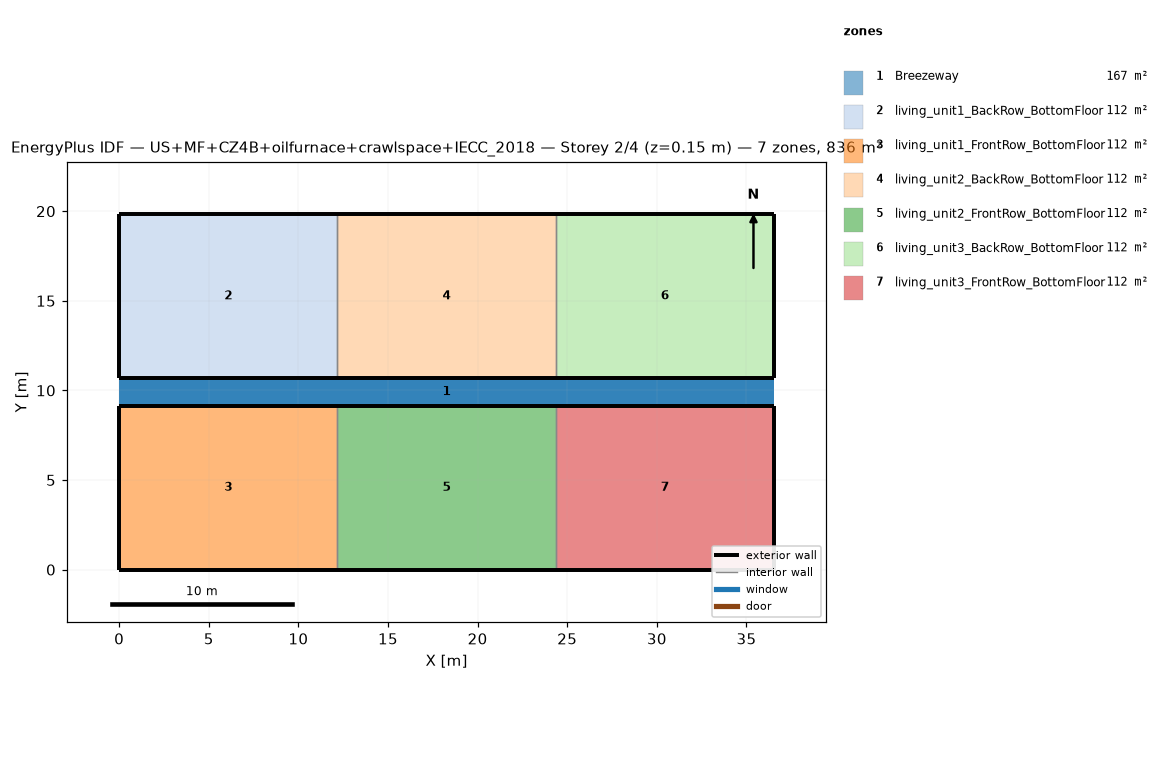
=== STOREY PLAN SPEC (per zone: floor XY polygon, exterior-wall plan segments, windows/doors) ===
zone 1: Breezeway  (167.0 m²)
  floor: (36.54, 9.16) (0.00, 9.16) (0.00, 10.68) (36.54, 10.68)
  floor: (36.54, 9.16) (0.00, 9.16) (0.00, 10.68) (36.54, 10.68)
  floor: (36.54, 9.16) (0.00, 9.16) (0.00, 10.68) (36.54, 10.68)
zone 2: living_unit1_BackRow_BottomFloor  (111.5 m²)
  floor: (12.18, 10.68) (0.00, 10.68) (0.00, 19.84) (12.18, 19.84)
  exterior wall: (0.00, 10.68) – (12.18, 10.68)  [12.2 m]
  exterior wall: (12.18, 19.84) – (0.00, 19.84)  [12.2 m]
  exterior wall: (0.00, 19.84) – (0.00, 10.68)  [9.2 m]
  interior walls: 1
zone 3: living_unit1_FrontRow_BottomFloor  (111.5 m²)
  floor: (12.18, 0.00) (0.00, 0.00) (0.00, 9.16) (12.18, 9.16)
  exterior wall: (0.00, 0.00) – (12.18, 0.00)  [12.2 m]
  exterior wall: (12.18, 9.16) – (0.00, 9.16)  [12.2 m]
  exterior wall: (0.00, 9.16) – (0.00, 0.00)  [9.2 m]
  interior walls: 1
zone 4: living_unit2_BackRow_BottomFloor  (111.5 m²)
  floor: (24.36, 10.68) (12.18, 10.68) (12.18, 19.84) (24.36, 19.84)
  exterior wall: (12.18, 10.68) – (24.36, 10.68)  [12.2 m]
  exterior wall: (24.36, 19.84) – (12.18, 19.84)  [12.2 m]
  interior walls: 2
zone 5: living_unit2_FrontRow_BottomFloor  (111.5 m²)
  floor: (24.36, 0.00) (12.18, 0.00) (12.18, 9.16) (24.36, 9.16)
  exterior wall: (12.18, 0.00) – (24.36, 0.00)  [12.2 m]
  exterior wall: (24.36, 9.16) – (12.18, 9.16)  [12.2 m]
  interior walls: 2
zone 6: living_unit3_BackRow_BottomFloor  (111.5 m²)
  floor: (36.54, 10.68) (24.36, 10.68) (24.36, 19.84) (36.54, 19.84)
  exterior wall: (24.36, 10.68) – (36.54, 10.68)  [12.2 m]
  exterior wall: (36.54, 10.68) – (36.54, 19.84)  [9.2 m]
  exterior wall: (36.54, 19.84) – (24.36, 19.84)  [12.2 m]
  interior walls: 1
zone 7: living_unit3_FrontRow_BottomFloor  (111.5 m²)
  floor: (36.54, 0.00) (24.36, 0.00) (24.36, 9.16) (36.54, 9.16)
  exterior wall: (24.36, 0.00) – (36.54, 0.00)  [12.2 m]
  exterior wall: (36.54, 0.00) – (36.54, 9.16)  [9.2 m]
  exterior wall: (36.54, 9.16) – (24.36, 9.16)  [12.2 m]
  interior walls: 1

=== DERIVED (storey summary) ===
Building: US+MF+CZ4B+oilfurnace+crawlspace+IECC_2018
Storey: 2 of 4  (floor level z = 0.15 m)
Storey gross floor area: 836.2 m²
Zones on this storey: 7
  - Breezeway: floor 167.0 m²
  - living_unit1_BackRow_BottomFloor: floor 111.5 m²; exterior wall 33.5 m (86.9 m²); WWR 0.0%
  - living_unit1_FrontRow_BottomFloor: floor 111.5 m²; exterior wall 33.5 m (86.9 m²); WWR 0.0%
  - living_unit2_BackRow_BottomFloor: floor 111.5 m²; exterior wall 24.4 m (63.1 m²); WWR 0.0%
  - living_unit2_FrontRow_BottomFloor: floor 111.5 m²; exterior wall 24.4 m (63.1 m²); WWR 0.0%
  - living_unit3_BackRow_BottomFloor: floor 111.5 m²; exterior wall 33.5 m (86.9 m²); WWR 0.0%
  - living_unit3_FrontRow_BottomFloor: floor 111.5 m²; exterior wall 33.5 m (86.9 m²); WWR 0.0%
Zone adjacency (shared interzone walls):
  - living_unit1_BackRow_BottomFloor ↔ living_unit2_BackRow_BottomFloor
  - living_unit1_FrontRow_BottomFloor ↔ living_unit2_FrontRow_BottomFloor
  - living_unit2_BackRow_BottomFloor ↔ living_unit3_BackRow_BottomFloor
  - living_unit2_FrontRow_BottomFloor ↔ living_unit3_FrontRow_BottomFloor